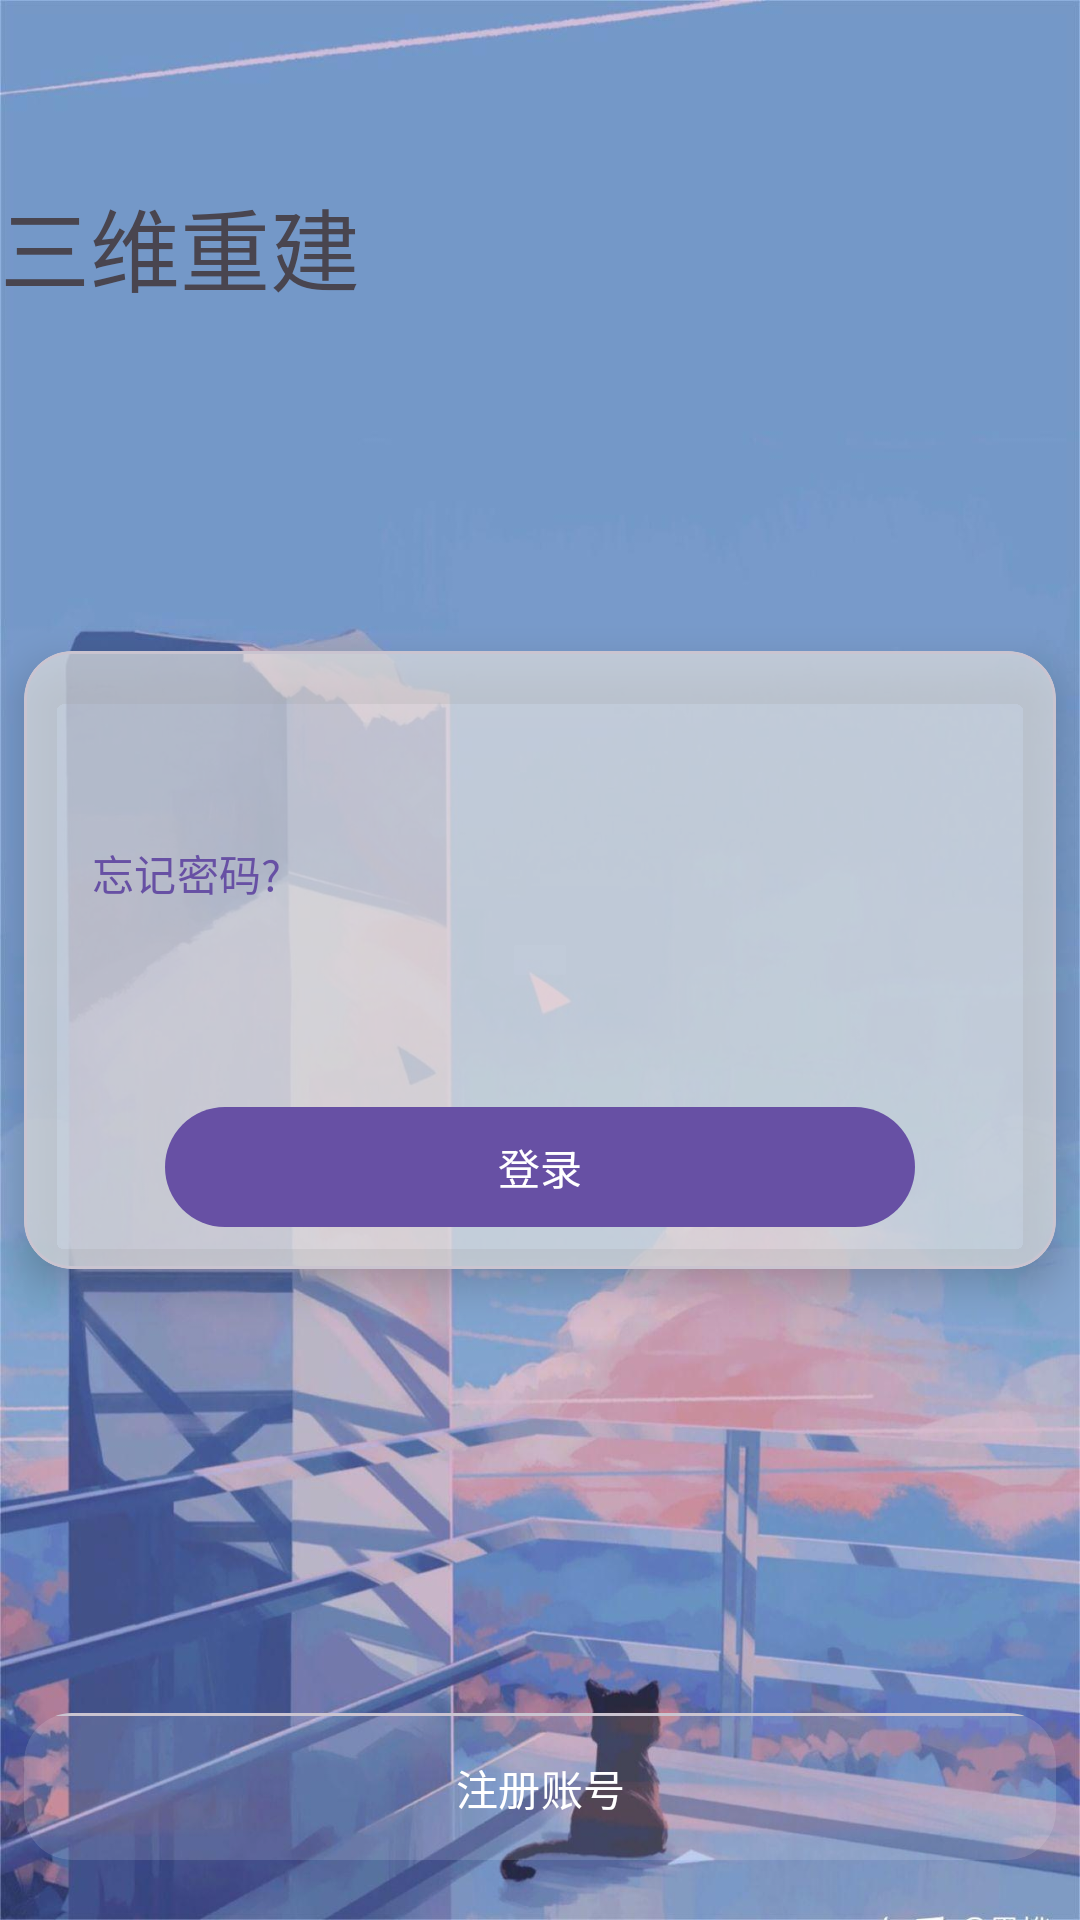

Android layout source for this screen:
<!-- AndroidManifest.xml: application theme AppTheme -->
<!-- res/layout/login_fragment.xml -->
<?xml version="1.0" encoding="utf-8"?>
<LinearLayout xmlns:android="http://schemas.android.com/apk/res/android"
    xmlns:app="http://schemas.android.com/apk/res-auto"
    style="@style/activity_page">

    

    
    
    

    
    
    
    

    

    <RelativeLayout
        style="@style/activity_page"
        android:layout_width="match_parent"
        android:layout_height="match_parent"
        android:background="@drawable/login_background">


        <TextView
            style="@style/topbar_title"
            android:layout_width="231dp"
            android:layout_height="65dp"
            android:layout_marginTop="60dp"
            android:text="@string/reconstruction"
            android:textSize="30sp" />

        <com.google.android.material.card.MaterialCardView
            android:layout_width="match_parent"
            android:layout_height="wrap_content"
            android:layout_centerInParent="true"
            android:layout_margin="8dp"
            app:cardBackgroundColor="@color/colorInputField"
            app:cardCornerRadius="16dp"
            app:cardElevation="8dp">

            <LinearLayout
                android:layout_width="match_parent"
                android:layout_height="wrap_content"
                android:layout_centerHorizontal="true"
                android:layout_centerVertical="true"
                android:orientation="vertical"
                android:padding="10dp">

                <com.google.android.material.textfield.TextInputLayout

                    style="@style/match_wrap"
                    android:layout_margin="10dp"
                    android:hint="@string/username"
                    app:cornerFamily="rounded"
                    app:cornerSize="16dp"
                    app:endIconMode="clear_text"
                    app:startIconDrawable="@drawable/account">

                    <com.google.android.material.textfield.TextInputEditText
                        android:id="@+id/username"
                        style="@style/match_wrap"
                        android:inputType="textEmailAddress" />
                </com.google.android.material.textfield.TextInputLayout>

                <com.google.android.material.textfield.TextInputLayout
                    style="@style/match_wrap"
                    android:layout_margin="10dp"
                    android:hint="@string/password"
                    app:endIconMode="password_toggle"
                    app:startIconDrawable="@drawable/password">

                    <com.google.android.material.textfield.TextInputEditText
                        android:id="@+id/password"
                        style="@style/match_wrap"
                        android:inputType="textPassword" />
                </com.google.android.material.textfield.TextInputLayout>

                <com.google.android.material.button.MaterialButton
                    android:id="@+id/forget_password_btn"
                    style="@style/Widget.Material3.Button.TextButton"
                    android:layout_width="wrap_content"
                    android:layout_height="wrap_content"
                    android:textColor="@color/gray"
                    android:text="@string/forget_password" />

                <com.google.android.material.button.MaterialButton
                    android:id="@+id/login"
                    android:layout_width="250dp"
                    android:layout_height="wrap_content"
                    android:layout_gravity="center"
                    android:layout_marginTop="50dp"
                    android:text="@string/login" />

            </LinearLayout>

        </com.google.android.material.card.MaterialCardView>


        <com.google.android.material.card.MaterialCardView
            android:layout_width="match_parent"
            android:layout_height="wrap_content"
            android:layout_alignParentBottom="true"
            android:layout_marginStart="8dp"
            android:layout_marginTop="8dp"
            android:layout_marginEnd="8dp"
            android:layout_marginBottom="20dp"
            app:cardBackgroundColor="@color/colorHalfTrans"
            app:cardCornerRadius="16dp"
            app:strokeColor="@color/colorTransparent"
            >

            <LinearLayout
                android:layout_width="match_parent"
                android:layout_height="match_parent"
                android:gravity="center_horizontal"
                android:orientation="vertical">

                <com.google.android.material.divider.MaterialDivider
                    style="@style/Widget.Material3.MaterialDivider"
                    android:layout_width="match_parent"
                    android:layout_height="wrap_content"
                    />

                <com.google.android.material.button.MaterialButton
                    android:id="@+id/register_btn"
                    style="@style/Widget.Material3.Button.TextButton"
                    android:layout_width="wrap_content"
                    android:layout_height="wrap_content"
                    android:text="@string/register"
                    android:textColor="@color/white" />

            </LinearLayout>

        </com.google.android.material.card.MaterialCardView>

    </RelativeLayout>


</LinearLayout>
<!-- resources referenced by this layout -->
<resources>
  <color name="colorHalfTrans">#20FFFFFF</color>
  <color name="colorInputField">#B3E0E0E0</color>
  <color name="colorTransparent">#00000000</color>
  <!-- drawable account: png bitmap (drawable, 436 bytes) -->
  <!-- drawable login_background: jpg bitmap (drawable, 121941 bytes) -->
  <!-- drawable password: png bitmap (drawable, 490 bytes) -->
  <string name="exit">退出</string>
  <string name="forget_password">忘记密码?</string>
  <string name="login">登录</string>
  <string name="password">密码</string>
  <string name="reconstruction">三维重建</string>
  <string name="register">注册账号</string>
  <string name="username">用户</string>
  <style name="AppTheme" parent="Theme.Material3.Light">
          
      </style>
  <!-- not gathered from this repository: default colours our renderer supplied (Android Studio template values) -->
  <color name="white">#FFFFFFFF</color>
</resources>
